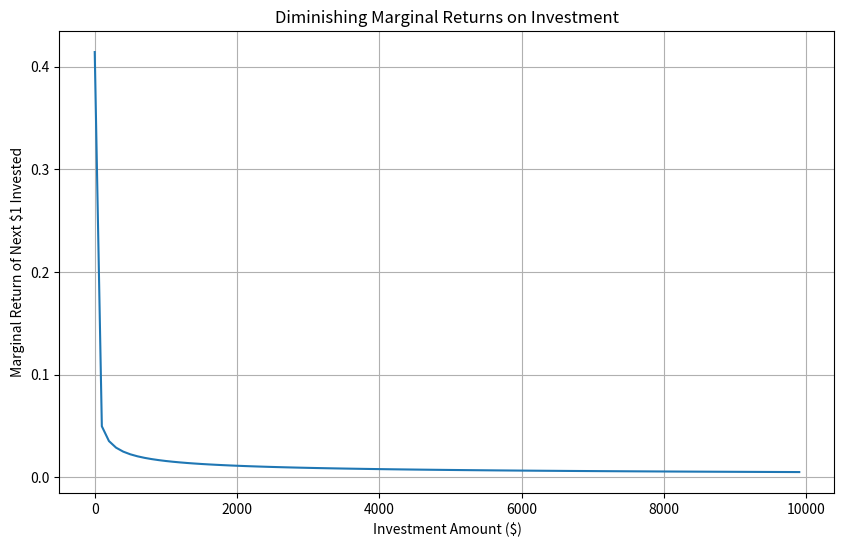

Write Python code to recreate this figure.
import math
import matplotlib.pyplot as plt
import numpy as np

def calculate_marginal_growth(investment_amount):
    """
    Calculate how much additional return you get from adding one more
    dollar to your investment, assuming returns follow a square root model.
    
    This uses the formula sqrt(x + 1) - sqrt(x) to determine the
    diminishing marginal return of each additional dollar invested.
    
    Args:
        investment_amount: Current investment amount in dollars
        
    Returns:
        float: The marginal growth from adding one more dollar
    """
    return math.sqrt(investment_amount + 1) - math.sqrt(investment_amount)


def plot_marginal_returns():
    """
    Plot how the marginal returns diminish as investment amount increases.
    """
    investments = list(range(1, 10001, 100))
    marginal_returns = [calculate_marginal_growth(x) for x in investments]
    
    plt.figure(figsize=(10, 6))
    plt.plot(investments, marginal_returns)
    plt.title('Diminishing Marginal Returns on Investment')
    plt.xlabel('Investment Amount ($)')
    plt.ylabel('Marginal Return of Next $1 Invested')
    plt.grid(True)
    plt.show()


def investment_example():
    """
    Show a real-world example of using sqrt(x + 1) - sqrt(x) in financial modeling.
    """
    # Initial investment amounts to compare
    investment_amounts = [100, 1000, 10000, 100000]
    
    print("Diminishing Marginal Returns Example:")
    print("-------------------------------------")
    print("This model shows how each additional dollar invested yields")
    print("smaller returns as your total investment grows.\n")
    
    for amount in investment_amounts:
        marginal_return = calculate_marginal_growth(amount)
        print(f"With ${amount:,} invested:")
        print(f"  Marginal return of next $1: {marginal_return:.6f}")
        print(f"  Percentage return: {marginal_return * 100:.6f}%\n")
    
    # Show how much you need to invest to get the same return as $1 at different levels
    base_return = calculate_marginal_growth(1000)
    
    for multiplier in [2, 5, 10]:
        target_return = base_return / multiplier
        
        # Find investment amount needed to achieve target return
        # This requires solving: sqrt(x + 1) - sqrt(x) = target_return
        # Which gives: x = (1 - (target_return)^2) / (4 * (target_return)^2)
        needed_investment = (1 - target_return**2) / (4 * target_return**2)
        
        print(f"To get {1/multiplier:.1f}x the marginal return of $1,000:")
        print(f"  You would need to invest ${needed_investment:,.2f}\n")


if __name__ == "__main__":
    investment_example()
    plot_marginal_returns()